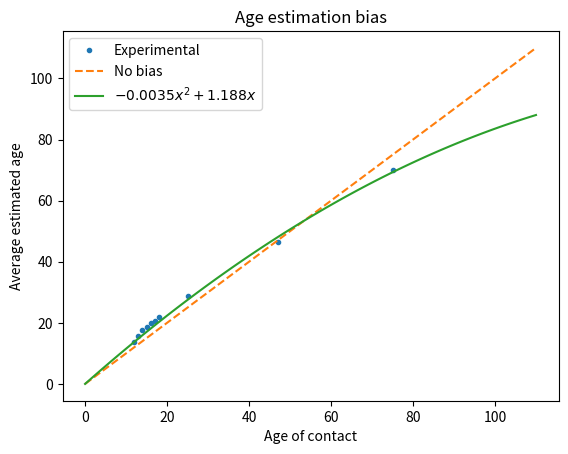

The matplotlib source for this figure: (Note: this script raises an exception after producing the figure.)
# Script for fitting quadratic to age-related estimation bias data

import numpy as np
import matplotlib.pyplot as plt

def func(x, a, b, c, d):
    return a * np.exp(b * (x-d)) + c

# True ages (x) and estimated ages (y) from Voelke et al. and Norja et al. (for age bands, central age assumed)
x = np.array([0,12,13,14,15,16,17,18,25,47,75])
y = np.array([0,13.85,15.53,17.69,18.68,19.93,20.49,22.01,28.741,46.572,69.895])
weights = np.array([10000,1,1,1,1,1,1,1,1,2.25,2])
p2 = np.poly1d(np.polyfit(x=x, y=y, deg=2, w=weights))

context = 0.39 # community
b_age = 1/0.39

max_x = 110

# print('Max b_age: ', (-1 /(context * 2 * p2.coef[0] * max_x + context * (p2.coef[1] - 1))))

xp = np.linspace(0, max_x, max_x)

xp_2 = [h + context*b_age*(p2(h)-h) for h in xp]

# Plot age bias function
_ = plt.plot(x[1:], y[1:], '.',
             xp, xp, '--',
             xp, xp_2, '-')

plt.title('Age estimation bias')
plt.xlabel('Age of contact')
plt.ylabel('Average estimated age')

plt.legend(['Experimental','No bias','$-0.0035x^{2}+1.188x$'])
plt.savefig('../Figures/Supplementary Material/Age_estimation_bias.pdf')